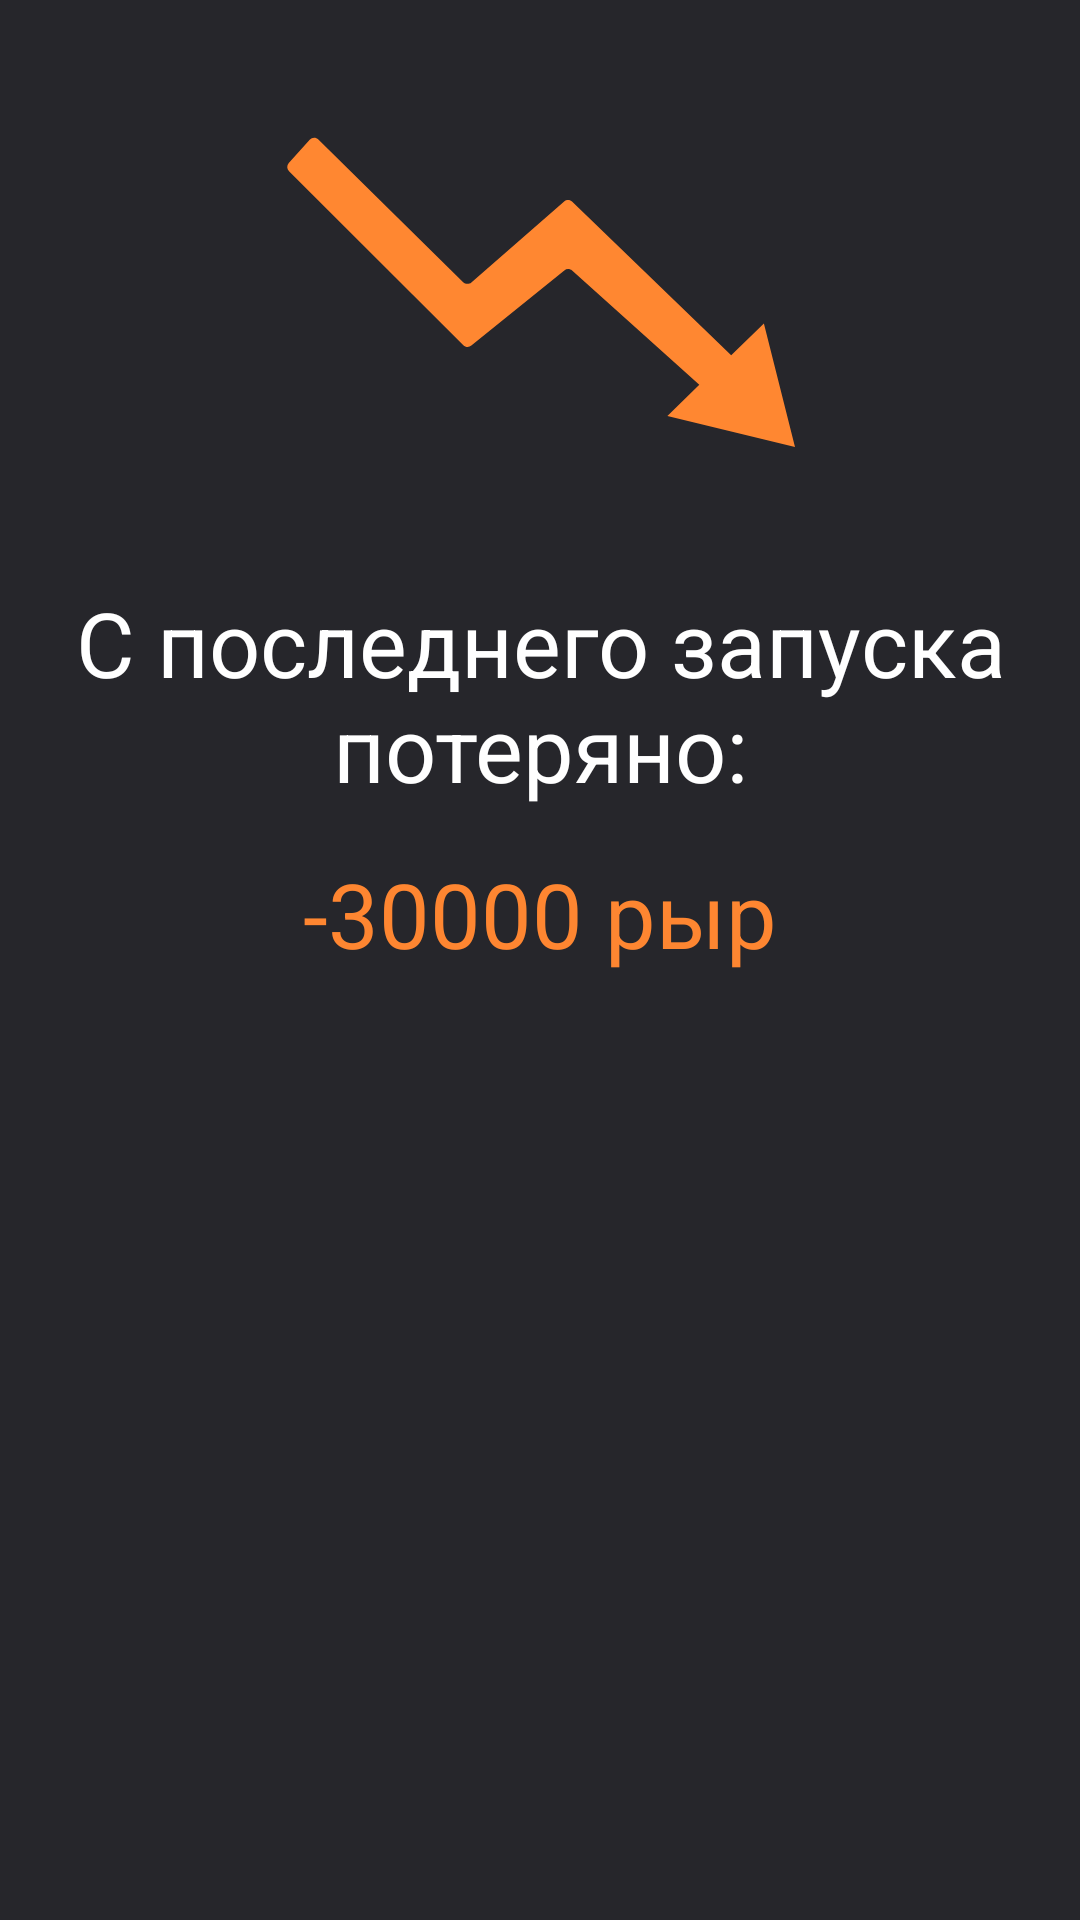

Produce the Android XML layout that renders to this screen, including the resource entries it uses.
<!-- AndroidManifest.xml: application theme Theme.SharesBank -->
<!-- res/layout/dialog_down.xml -->
<?xml version="1.0" encoding="utf-8"?>
<androidx.constraintlayout.widget.ConstraintLayout xmlns:android="http://schemas.android.com/apk/res/android"
    xmlns:app="http://schemas.android.com/apk/res-auto"
    xmlns:tools="http://schemas.android.com/tools"
    android:layout_width="match_parent"
    android:layout_height="wrap_content"
    android:background="@color/main">

    <ImageView
        android:id="@+id/imageView"
        android:layout_width="wrap_content"
        android:layout_height="wrap_content"
        android:layout_marginTop="45dp"
        app:layout_constraintEnd_toEndOf="parent"
        app:layout_constraintStart_toStartOf="parent"
        app:layout_constraintTop_toTopOf="parent"
        app:srcCompat="@drawable/down" />

    <TextView
        android:id="@+id/textView"
        android:layout_width="wrap_content"
        android:layout_height="wrap_content"
        android:layout_marginTop="45dp"
        android:gravity="center"
        android:text="С последнего запуска потеряно:"
        android:textColor="@color/white"
        android:textSize="30sp"
        app:layout_constraintEnd_toEndOf="parent"
        app:layout_constraintStart_toStartOf="parent"
        app:layout_constraintTop_toBottomOf="@+id/imageView" />

    <TextView
        android:id="@+id/profitSinceLast"
        android:layout_width="wrap_content"
        android:layout_height="wrap_content"
        android:layout_marginTop="15dp"
        android:text="-30000 рыр"
        android:textColor="@color/orange"
        android:textSize="30sp"
        app:layout_constraintEnd_toEndOf="parent"
        app:layout_constraintStart_toStartOf="parent"
        app:layout_constraintTop_toBottomOf="@+id/textView" />

</androidx.constraintlayout.widget.ConstraintLayout>
<!-- resources referenced by this layout -->
<resources>
  <color name="main">#FF26262B</color>
  <color name="orange">#FE8631</color>
  <color name="white">#FFFFFFFF</color>
  <!-- drawable down (drawable) -->
  <vector xmlns:android="http://schemas.android.com/apk/res/android"
      android:width="170dp"
      android:height="104dp"
      android:viewportWidth="170"
      android:viewportHeight="104">
    <path
        android:pathData="M93.11,45.13L62.12,70.2C61.32,70.84 60.17,70.78 59.45,70.06L1.34,12.12C0.59,11.37 0.55,10.16 1.26,9.37L8.23,1.57C8.99,0.71 10.31,0.67 11.12,1.47L59.4,49.05C60.14,49.78 61.33,49.82 62.12,49.13L93.05,22.18C93.83,21.49 95.01,21.52 95.76,22.25L148.73,73.43L159.63,62.82L170,104L127.46,93.64L138.1,83.28L95.7,45.2C94.97,44.54 93.87,44.51 93.11,45.13Z"
        android:fillColor="#FF8731"/>
  </vector>
  <style name="Theme.SharesBank" parent="Theme.MaterialComponents.DayNight.DarkActionBar">
          
          <item name="colorPrimary">@color/purple_500</item>
          <item name="colorPrimaryVariant">@color/purple_700</item>
          <item name="colorOnPrimary">@color/white</item>
          
          <item name="colorSecondary">@color/teal_200</item>
          <item name="colorSecondaryVariant">@color/teal_700</item>
          <item name="colorOnSecondary">@color/black</item>
          
          <item name="android:statusBarColor">?attr/colorPrimaryVariant</item>
          
          
          <item name="windowNoTitle">true</item>
          <item name="android:windowFullscreen">true</item>
      </style>
  <color name="purple_500">#FF6200EE</color>
  <color name="purple_700">#FF3700B3</color>
  <color name="teal_200">#FF03DAC5</color>
  <color name="teal_700">#FF018786</color>
  <color name="black">#FF000000</color>
</resources>
